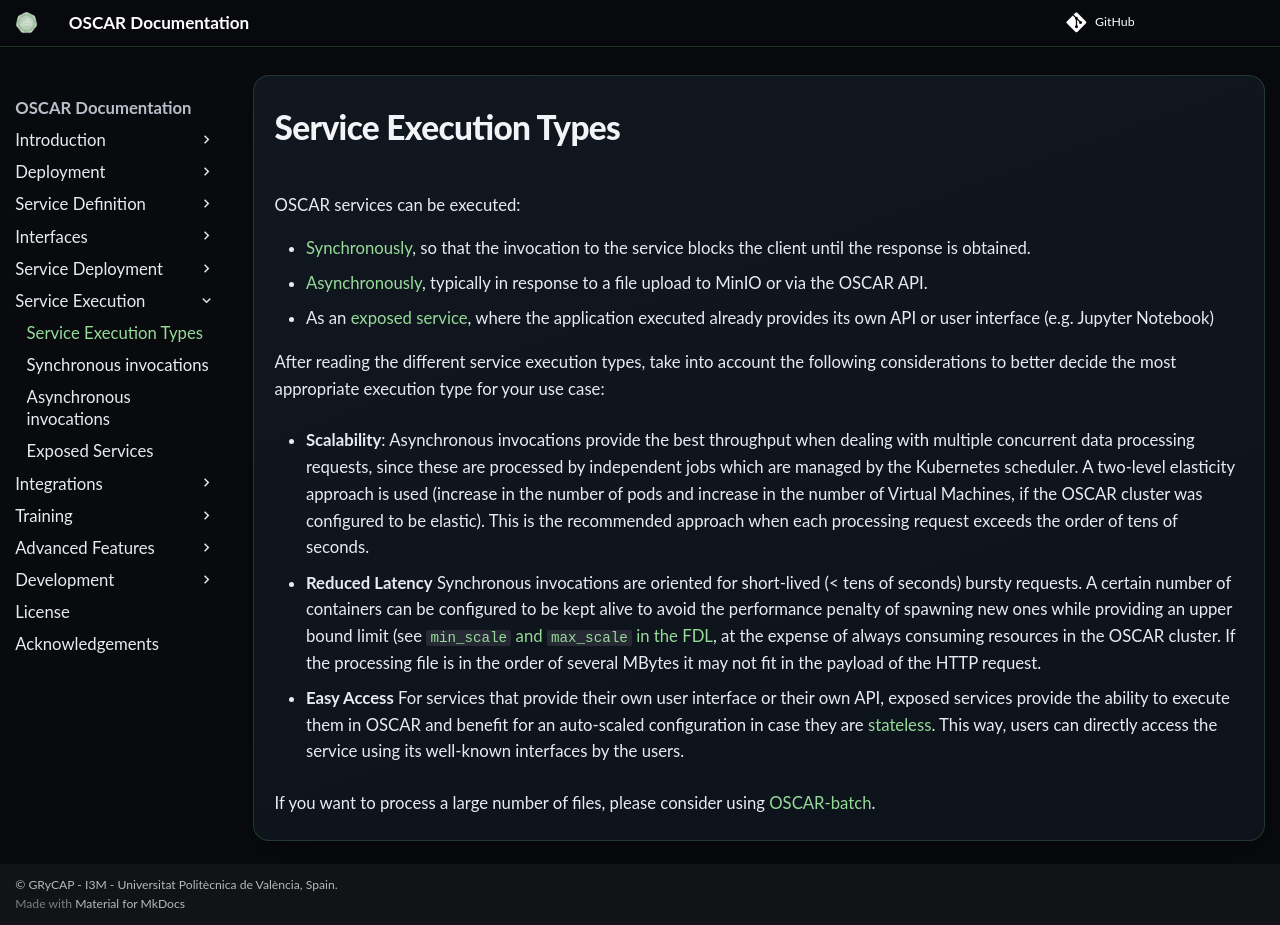

repository: grycap/oscar · page: v4.2.0/invoking/index.html · generator: mkdocs

# Service Execution Types

OSCAR services can be executed:

  - [Synchronously](invoking-sync.md), so that the invocation to the service blocks the client until the response is obtained. 
  - [Asynchronously](invoking-async.md), typically in response to a file upload to MinIO or via the OSCAR API.
  - As an [exposed service](exposed-services.md), where the application executed already provides its own API or user interface (e.g. Jupyter Notebook)


After reading the different service execution types, take into account the following considerations to better decide the most appropriate execution type for your use case:

* **Scalability**: Asynchronous invocations provide the best throughput when dealing with multiple concurrent data processing requests, since these are processed by independent jobs which are managed by the Kubernetes scheduler. A two-level elasticity approach is used (increase in the number of pods and increase in the number of Virtual Machines, if the OSCAR cluster was configured to be elastic). This is the recommended approach when each processing request exceeds the order of tens of seconds.

* **Reduced Latency** Synchronous invocations are oriented for short-lived (< tens of seconds) bursty requests. A certain number of containers can be configured to be kept alive to avoid the performance penalty of spawning new ones while providing an upper bound limit (see [`min_scale` and `max_scale` in the FDL](fdl.md#synchronoussettings), at the expense of always consuming resources in the OSCAR cluster. If the processing file is in the order of several MBytes it may not fit in the payload of the HTTP request.

* **Easy Access** For services that provide their own user interface or their own API, exposed services provide the ability to execute them in OSCAR and benefit for an auto-scaled configuration in case they are [stateless](https://en.wikipedia.org/wiki/Service_statelessness_principle). This way, users can directly access the service using its well-known interfaces by the users. 

If you want to process a large number of files, please consider using [OSCAR-batch](https://github.com/grycap/oscar-batch).
